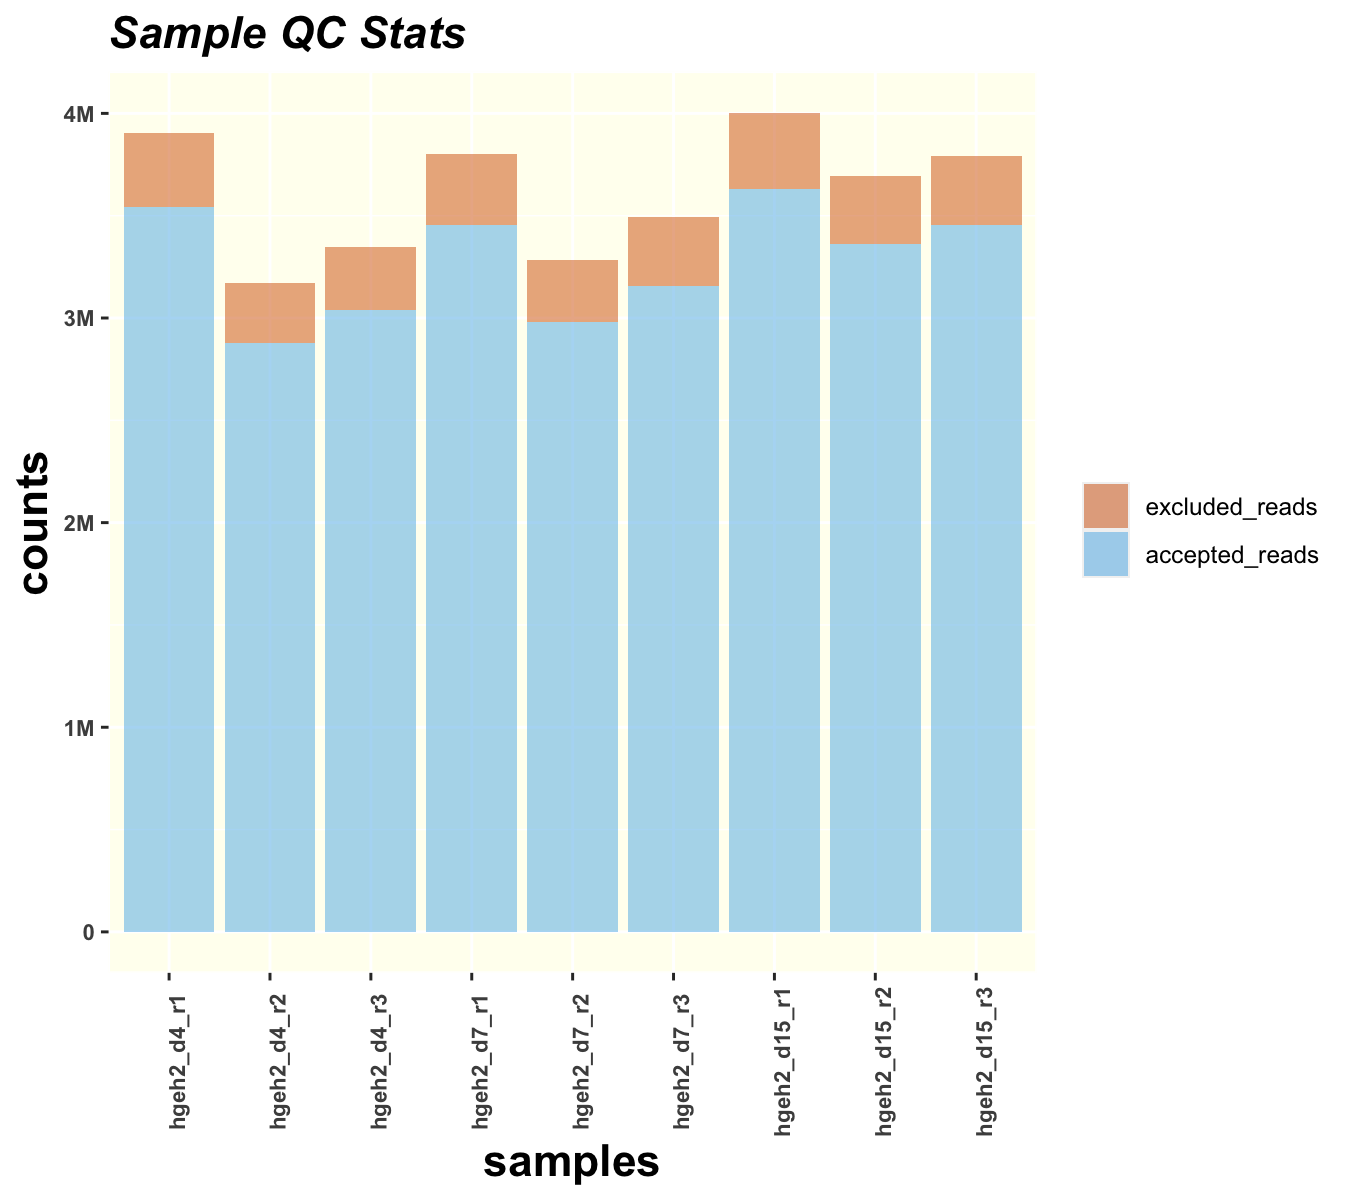

The table this chart was drawn from, first rows:
Group	Sample	Accepted Reads	% Accepted Reads	Excluded Reads	% Excluded Reads	Total Reads	Pass Threshold	Pass
EHMT1_exon25	hgeh2_d4_r1	3541955	90.8	360131	9.2	3902086	1000000	TRUE
EHMT1_exon25	hgeh2_d4_r2	2879877	90.8	292325	9.2	3172202	1000000	TRUE
EHMT1_exon25	hgeh2_d4_r3	3038285	90.8	308987	9.2	3347272	1000000	TRUE
EHMT1_exon25	hgeh2_d7_r1	3454733	90.8	348494	9.2	3803227	1000000	TRUE
EHMT1_exon25	hgeh2_d7_r2	2980156	90.7	305181	9.3	3285337	1000000	TRUE
EHMT1_exon25	hgeh2_d7_r3	3156069	90.4	335198	9.6	3491267	1000000	TRUE
EHMT1_exon25	hgeh2_d15_r1	3630160	90.7	373785	9.3	4003945	1000000	TRUE
EHMT1_exon25	hgeh2_d15_r2	3361917	91	333510	9	3695427	1000000	TRUE
EHMT1_exon25	hgeh2_d15_r3	3453838	91	339870	9	3793708	1000000	TRUE
